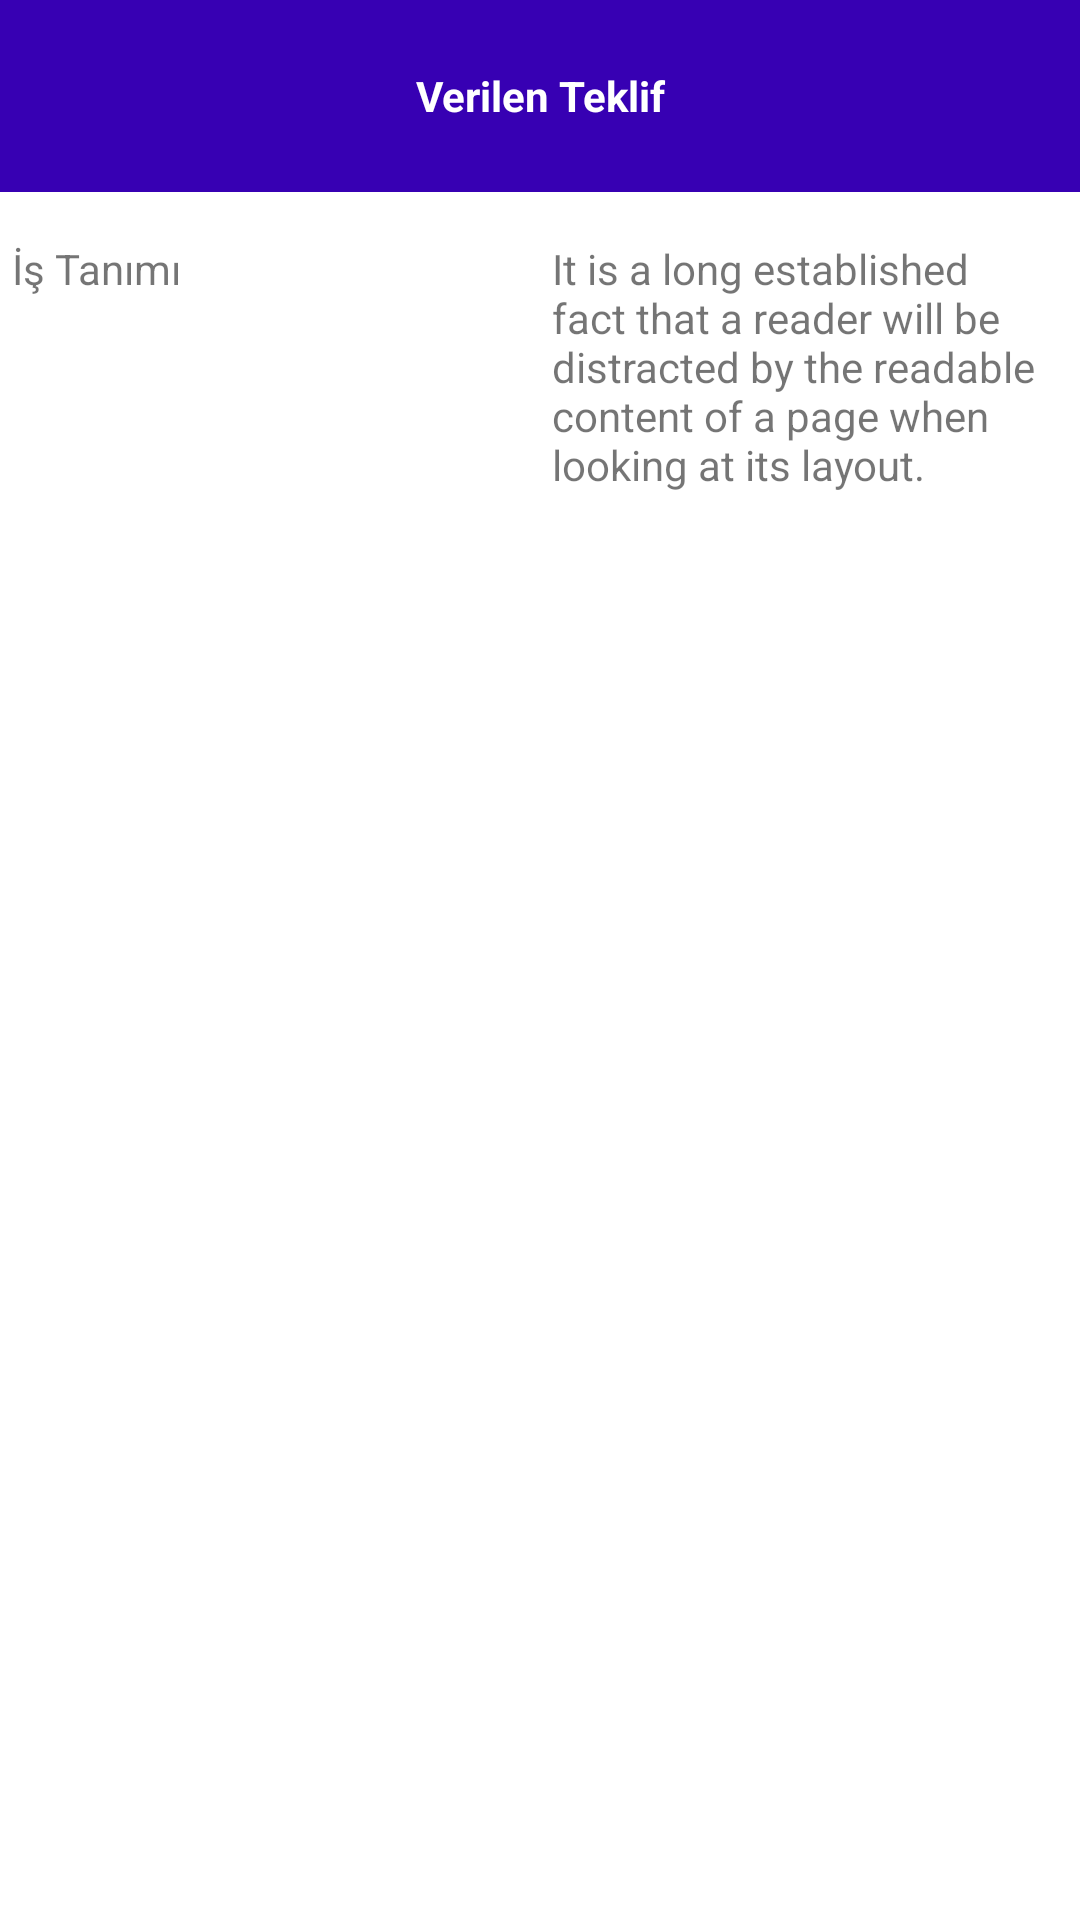

The Android layout XML behind this screen, and the referenced resources:
<!-- AndroidManifest.xml: application theme Theme.WeedWackerApp -->
<!-- res/layout/dialog_offer.xml -->
<LinearLayout xmlns:android="http://schemas.android.com/apk/res/android"
    xmlns:tools="http://schemas.android.com/tools"
    android:orientation="vertical"
    android:layout_width="match_parent"
    android:layout_height="wrap_content">

    <TextView
        android:layout_width="match_parent"
        android:layout_height="64dp"
        android:text="@string/name_offer"
        android:background="@color/purple_700"
        android:textColor="@color/white"
        android:gravity="center"
        android:textStyle="bold"
        ></TextView>

    <LinearLayout
        android:layout_width="match_parent"
        android:layout_height="match_parent"
        android:orientation="horizontal"
        android:weightSum="100">

        <TextView
            android:layout_width="0dp"
            android:layout_height="wrap_content"
            android:layout_marginLeft="4dp"
            android:layout_marginTop="16dp"
            android:layout_marginRight="4dp"
            android:layout_marginBottom="4dp"
            android:layout_weight="50"
            android:text="İş Tanımı"></TextView>

        <TextView
            android:layout_width="0dp"
            android:layout_height="wrap_content"
            android:layout_marginLeft="4dp"
            android:layout_marginTop="16dp"
            android:layout_marginRight="4dp"
            android:layout_marginBottom="4dp"
            android:layout_weight="50"
            android:maxLines="5"
            android:gravity="fill_horizontal"
            android:text="It is a long established fact that a reader will be distracted by the readable content of a page when looking at its layout."></TextView>

    </LinearLayout>
    <LinearLayout
        android:layout_width="match_parent"
        android:layout_height="match_parent"
        android:orientation="horizontal"
        android:weightSum="100">

        <TextView
            android:layout_width="0dp"
            android:layout_height="wrap_content"
            android:layout_marginLeft="4dp"
            android:layout_marginTop="16dp"
            android:layout_marginRight="4dp"
            android:layout_marginBottom="4dp"
            android:layout_weight="50"
            android:text="İş Başlama"></TextView>

        <TextView
            android:layout_width="0dp"
            android:layout_height="wrap_content"
            android:layout_marginLeft="4dp"
            android:layout_marginTop="16dp"
            android:layout_marginRight="4dp"
            android:layout_marginBottom="4dp"
            android:layout_weight="50"
            android:maxLines="5"
            android:text="01.01.2024"></TextView>
    </LinearLayout>
    <LinearLayout
        android:layout_width="match_parent"
        android:layout_height="match_parent"
        android:orientation="horizontal"
        android:weightSum="100">

        <TextView
            android:layout_width="0dp"
            android:layout_height="wrap_content"
            android:layout_marginLeft="4dp"
            android:layout_marginTop="16dp"
            android:layout_marginRight="4dp"
            android:layout_marginBottom="4dp"
            android:layout_weight="50"
            android:text="İş Bitiş"></TextView>
        <TextView
            android:layout_width="0dp"
            android:layout_height="wrap_content"
            android:layout_marginLeft="4dp"
            android:layout_marginTop="16dp"
            android:layout_marginRight="4dp"
            android:layout_marginBottom="4dp"
            android:layout_weight="50"
            android:maxLines="5"
            android:text="01.01.2024"></TextView>
    </LinearLayout>
    <LinearLayout
        android:layout_width="match_parent"
        android:layout_height="match_parent"
        android:orientation="horizontal"
        android:weightSum="100">

        <TextView
            android:layout_width="0dp"
            android:layout_height="wrap_content"
            android:layout_marginLeft="4dp"
            android:layout_marginTop="16dp"
            android:layout_marginRight="4dp"
            android:layout_marginBottom="4dp"
            android:layout_weight="50"
            android:text="Maliyeti"></TextView>
        <TextView
            android:layout_width="0dp"
            android:layout_height="wrap_content"
            android:layout_marginLeft="4dp"
            android:layout_marginTop="16dp"
            android:layout_marginRight="4dp"
            android:layout_marginBottom="4dp"
            android:layout_weight="50"
            android:text="2.500 TL"></TextView>
    </LinearLayout>



</LinearLayout>
<!-- resources referenced by this layout -->
<resources>
  <string name="name_offer">Verilen Teklif</string>
  <style name="Theme.WeedWackerApp" parent="Theme.MaterialComponents.DayNight.DarkActionBar">
          
          <item name="colorPrimary">@color/purple_500</item>
          <item name="colorPrimaryVariant">@color/purple_700</item>
          <item name="colorOnPrimary">@color/white</item>
          
          <item name="colorSecondary">@color/teal_200</item>
          <item name="colorSecondaryVariant">@color/teal_700</item>
          <item name="colorOnSecondary">@color/black</item>
          
          <item name="android:statusBarColor" tools:targetApi="l">?attr/colorPrimaryVariant</item>
          
      </style>
  <!-- not gathered from this repository: default colours our renderer supplied (Android Studio template values) -->
  <color name="purple_500">#FF6200EE</color>
  <color name="purple_700">#FF3700B3</color>
  <color name="teal_200">#FF03DAC5</color>
  <color name="teal_700">#FF018786</color>
  <color name="black">#FF000000</color>
  <color name="white">#FFFFFFFF</color>
</resources>
